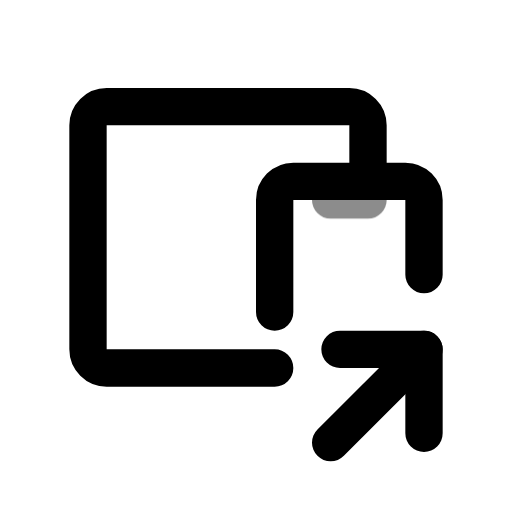
t = 0.00 s
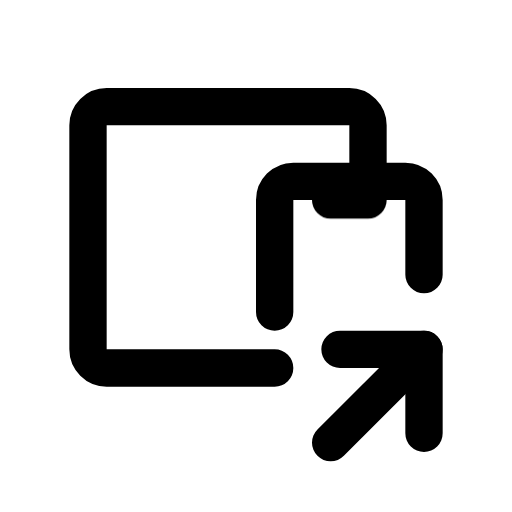
t = 0.60 s
t = 1.04 s: frame unchanged from t = 0.60 s, image omitted
t = 1.66 s: frame unchanged from t = 0.60 s, image omitted
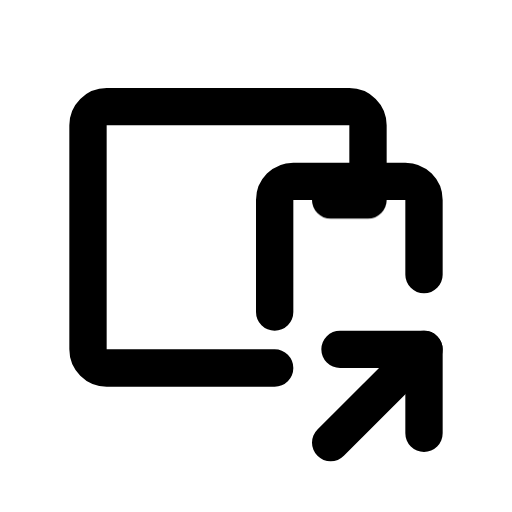
t = 2.06 s
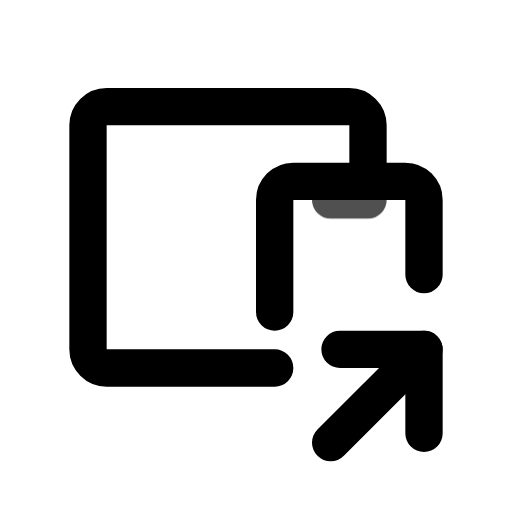
t = 2.85 s

The animated SVG that drew these frames (rendered in a browser with its animation timeline set to each time). Animation: 1 CSS @keyframes rule; one cycle of 3.25 s, repeats indefinitely.

<svg xmlns="http://www.w3.org/2000/svg" width="24" height="24" fill="none" stroke="currentColor" stroke-linecap="round" stroke-linejoin="round" stroke-width="2" viewBox="0 0 24 24">
    <!-- Generated by scripts/icon-expansion/generate.mjs -->
    <!-- Adapted from Tabler Icons 3.34.1.
MIT License

Copyright (c) 2020-2024 Paweł Kuna

Permission is hereby granted, free of charge, to any person obtaining a copy
of this software and associated documentation files (the "Software"), to deal
in the Software without restriction, including without limitation the rights
to use, copy, modify, merge, publish, distribute, sublicense, and/or sell
copies of the Software, and to permit persons to whom the Software is
furnished to do so, subject to the following conditions:

The above copyright notice and this permission notice shall be included in all
copies or substantial portions of the Software.

THE SOFTWARE IS PROVIDED "AS IS", WITHOUT WARRANTY OF ANY KIND, EXPRESS OR
IMPLIED, INCLUDING BUT NOT LIMITED TO THE WARRANTIES OF MERCHANTABILITY,
FITNESS FOR A PARTICULAR PURPOSE AND NONINFRINGEMENT. IN NO EVENT SHALL THE
AUTHORS OR COPYRIGHT HOLDERS BE LIABLE FOR ANY CLAIM, DAMAGES OR OTHER
LIABILITY, WHETHER IN AN ACTION OF CONTRACT, TORT OR OTHERWISE, ARISING FROM,
OUT OF OR IN CONNECTION WITH THE SOFTWARE OR THE USE OR OTHER DEALINGS IN THE
SOFTWARE. -->
    <style>
        @media (prefers-reduced-motion: no-preference) {
            @keyframes ira-exp-pulse { 0%, 100% { opacity: 1; } 22% { opacity: .45; } 40% { opacity: 1; } }
            [data-ira-motion="devices-share"] { transform-box: fill-box; transform-origin: center; animation: ira-exp-pulse 2.65s ease-in-out -0.6s infinite; }
        }
    </style>
    <g transform="translate(1.5 1.5) scale(.875)"><path d="M13 15v-6a1 1 0 0 1 1 -1h6a1 1 0 0 1 1 1v4"/><path d="M18 8v-3a1 1 0 0 0 -1 -1h-13a1 1 0 0 0 -1 1v12a1 1 0 0 0 1 1h9"/><path d="M16 22l5 -5"/><path d="M21 21.5v-4.5h-4.5"/></g>
    <g data-ira-motion="devices-share"><g transform="translate(1.5 1.5) scale(.875)"><path d="M16 9h2"/></g></g>
</svg>
